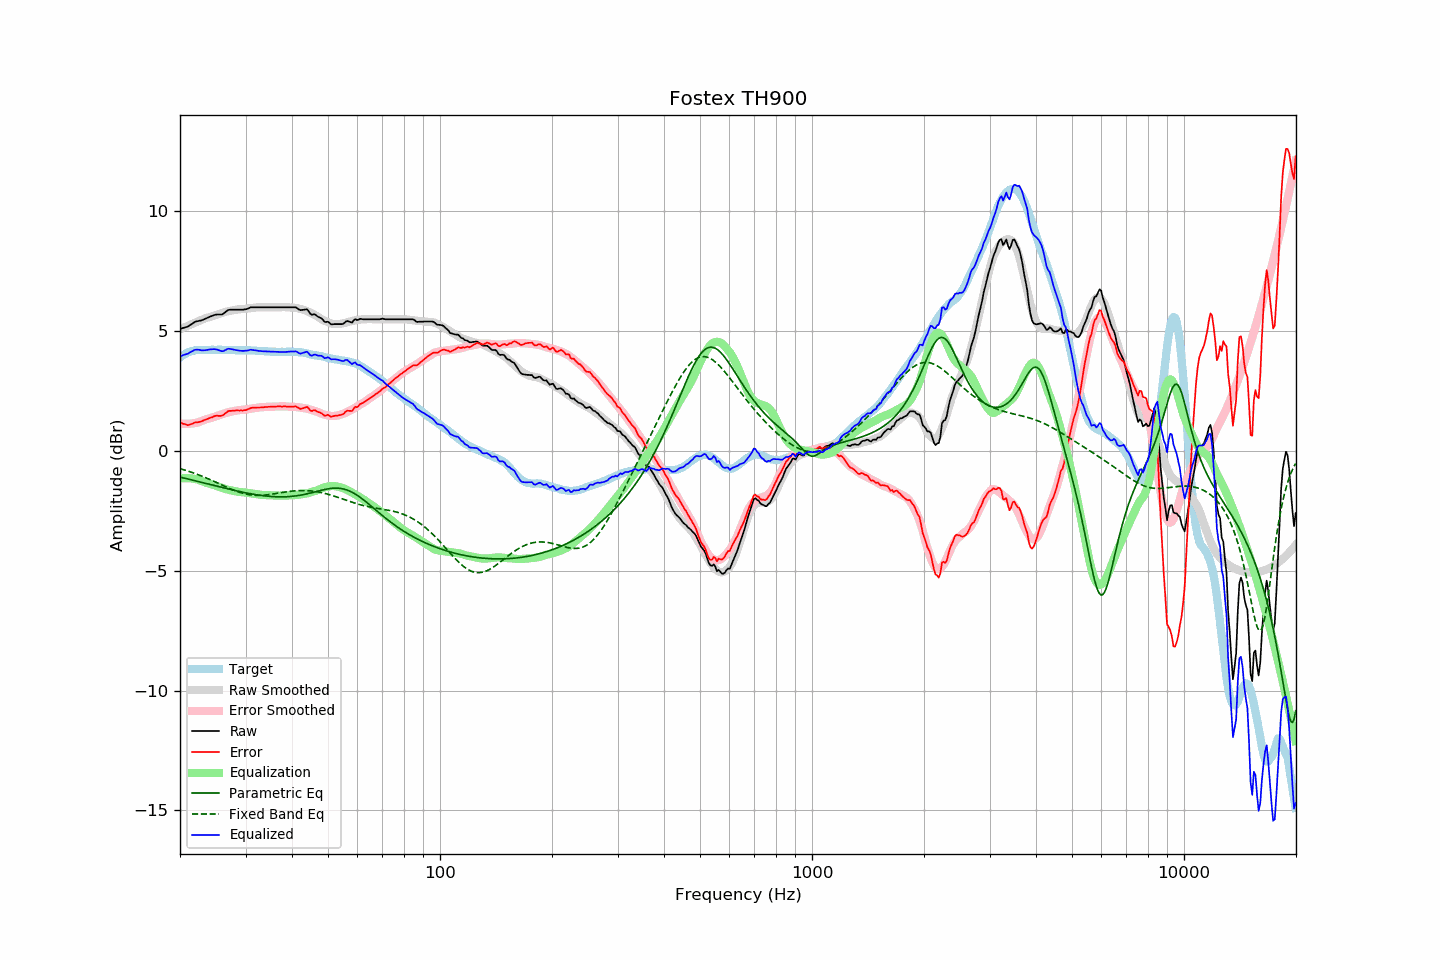

Values plotted in this chart, from the file beside it:
frequency, raw, error, smoothed, error_smoothed, equalization, parametric_eq, fixed_band_eq, equalized_raw, equalized_smoothed, target
20.00, 5.10, 1.20, 5.08, 1.15, -1.15, -1.09, -0.74, 3.95, 3.93, 3.90
20.20, 5.12, 1.17, 5.11, 1.14, -1.14, -1.11, -0.76, 3.98, 3.97, 3.95
20.40, 5.14, 1.14, 5.14, 1.14, -1.14, -1.12, -0.78, 4.00, 4.00, 4.00
20.61, 5.16, 1.13, 5.17, 1.13, -1.13, -1.14, -0.80, 4.02, 4.04, 4.03
20.81, 5.18, 1.10, 5.20, 1.13, -1.13, -1.15, -0.82, 4.05, 4.07, 4.08
21.02, 5.20, 1.08, 5.23, 1.13, -1.13, -1.17, -0.84, 4.06, 4.10, 4.12
21.23, 5.25, 1.11, 5.26, 1.14, -1.14, -1.19, -0.86, 4.11, 4.12, 4.14
21.44, 5.29, 1.13, 5.29, 1.14, -1.14, -1.20, -0.88, 4.14, 4.15, 4.16
21.66, 5.33, 1.15, 5.32, 1.15, -1.15, -1.22, -0.91, 4.18, 4.17, 4.18
21.87, 5.38, 1.19, 5.35, 1.16, -1.16, -1.24, -0.93, 4.22, 4.18, 4.19
22.09, 5.41, 1.20, 5.38, 1.18, -1.18, -1.25, -0.96, 4.23, 4.20, 4.21
22.31, 5.42, 1.20, 5.40, 1.19, -1.19, -1.27, -0.98, 4.23, 4.21, 4.22
22.54, 5.44, 1.22, 5.43, 1.21, -1.21, -1.29, -1.01, 4.22, 4.22, 4.22
22.76, 5.45, 1.23, 5.46, 1.24, -1.24, -1.30, -1.03, 4.21, 4.22, 4.22
22.99, 5.47, 1.26, 5.49, 1.27, -1.27, -1.32, -1.06, 4.20, 4.22, 4.21
23.22, 5.50, 1.29, 5.52, 1.30, -1.30, -1.34, -1.09, 4.20, 4.23, 4.21
23.45, 5.53, 1.32, 5.55, 1.32, -1.32, -1.35, -1.12, 4.21, 4.23, 4.21
23.69, 5.56, 1.34, 5.56, 1.34, -1.34, -1.37, -1.14, 4.22, 4.23, 4.22
23.92, 5.59, 1.37, 5.58, 1.36, -1.36, -1.39, -1.17, 4.23, 4.23, 4.22
24.16, 5.62, 1.40, 5.60, 1.37, -1.37, -1.40, -1.20, 4.25, 4.23, 4.22
24.40, 5.64, 1.41, 5.62, 1.39, -1.39, -1.42, -1.23, 4.25, 4.22, 4.23
24.65, 5.67, 1.45, 5.64, 1.42, -1.42, -1.44, -1.26, 4.25, 4.22, 4.22
24.89, 5.69, 1.47, 5.66, 1.44, -1.44, -1.45, -1.29, 4.25, 4.22, 4.22
25.14, 5.70, 1.48, 5.69, 1.46, -1.46, -1.47, -1.32, 4.23, 4.23, 4.22
25.39, 5.70, 1.47, 5.71, 1.49, -1.49, -1.49, -1.36, 4.21, 4.23, 4.23
25.65, 5.70, 1.47, 5.74, 1.51, -1.51, -1.50, -1.39, 4.19, 4.23, 4.23
25.91, 5.70, 1.48, 5.76, 1.53, -1.53, -1.52, -1.42, 4.16, 4.23, 4.22
26.16, 5.73, 1.51, 5.78, 1.56, -1.56, -1.54, -1.45, 4.17, 4.23, 4.22
26.43, 5.79, 1.57, 5.80, 1.58, -1.58, -1.55, -1.48, 4.21, 4.22, 4.22
26.69, 5.84, 1.62, 5.82, 1.60, -1.60, -1.57, -1.51, 4.24, 4.22, 4.22
26.96, 5.89, 1.67, 5.84, 1.62, -1.62, -1.58, -1.54, 4.27, 4.22, 4.22
27.23, 5.90, 1.68, 5.85, 1.63, -1.63, -1.60, -1.57, 4.27, 4.22, 4.22
27.50, 5.90, 1.68, 5.86, 1.65, -1.65, -1.62, -1.60, 4.25, 4.22, 4.22
27.77, 5.90, 1.69, 5.88, 1.66, -1.66, -1.63, -1.63, 4.24, 4.21, 4.21
28.05, 5.90, 1.69, 5.89, 1.67, -1.67, -1.65, -1.65, 4.22, 4.21, 4.21
28.33, 5.90, 1.70, 5.90, 1.69, -1.69, -1.66, -1.68, 4.21, 4.21, 4.20
28.62, 5.90, 1.70, 5.91, 1.70, -1.70, -1.68, -1.70, 4.20, 4.21, 4.20
28.90, 5.90, 1.69, 5.92, 1.71, -1.71, -1.69, -1.72, 4.19, 4.21, 4.21
29.19, 5.90, 1.70, 5.92, 1.72, -1.72, -1.71, -1.74, 4.18, 4.21, 4.20
29.48, 5.90, 1.69, 5.93, 1.72, -1.72, -1.72, -1.76, 4.18, 4.21, 4.21
29.78, 5.91, 1.71, 5.93, 1.73, -1.73, -1.73, -1.78, 4.18, 4.21, 4.20
30.08, 5.92, 1.71, 5.94, 1.74, -1.74, -1.75, -1.80, 4.18, 4.20, 4.21
30.38, 5.94, 1.74, 5.95, 1.75, -1.75, -1.76, -1.81, 4.19, 4.20, 4.20
30.68, 5.97, 1.77, 5.96, 1.76, -1.76, -1.77, -1.82, 4.21, 4.20, 4.20
30.99, 6.00, 1.80, 5.97, 1.77, -1.77, -1.79, -1.83, 4.23, 4.20, 4.20
31.30, 6.00, 1.81, 5.98, 1.78, -1.78, -1.80, -1.84, 4.22, 4.20, 4.19
31.61, 6.00, 1.81, 5.98, 1.79, -1.79, -1.81, -1.85, 4.21, 4.19, 4.19
31.93, 6.00, 1.81, 5.99, 1.80, -1.80, -1.82, -1.85, 4.20, 4.19, 4.19
32.24, 6.00, 1.82, 6.00, 1.81, -1.81, -1.83, -1.85, 4.19, 4.19, 4.18
32.57, 6.00, 1.82, 6.00, 1.82, -1.82, -1.84, -1.85, 4.18, 4.18, 4.18
32.89, 6.00, 1.82, 6.00, 1.83, -1.83, -1.85, -1.85, 4.17, 4.18, 4.18
33.22, 6.00, 1.83, 6.00, 1.83, -1.83, -1.86, -1.85, 4.17, 4.17, 4.17
33.55, 6.00, 1.83, 6.00, 1.84, -1.84, -1.87, -1.85, 4.16, 4.17, 4.17
33.89, 6.00, 1.84, 6.00, 1.84, -1.84, -1.88, -1.84, 4.16, 4.16, 4.16
34.23, 6.00, 1.84, 6.00, 1.84, -1.84, -1.88, -1.83, 4.16, 4.16, 4.16
34.57, 6.00, 1.85, 6.00, 1.84, -1.84, -1.89, -1.82, 4.16, 4.16, 4.15
34.92, 6.00, 1.85, 6.00, 1.85, -1.85, -1.90, -1.81, 4.15, 4.15, 4.15
35.27, 6.00, 1.86, 6.00, 1.85, -1.85, -1.90, -1.80, 4.15, 4.15, 4.14
35.62, 6.00, 1.86, 6.00, 1.85, -1.85, -1.90, -1.79, 4.14, 4.14, 4.14
35.97, 6.00, 1.86, 6.00, 1.86, -1.86, -1.91, -1.78, 4.14, 4.14, 4.14
... 635 more rows
